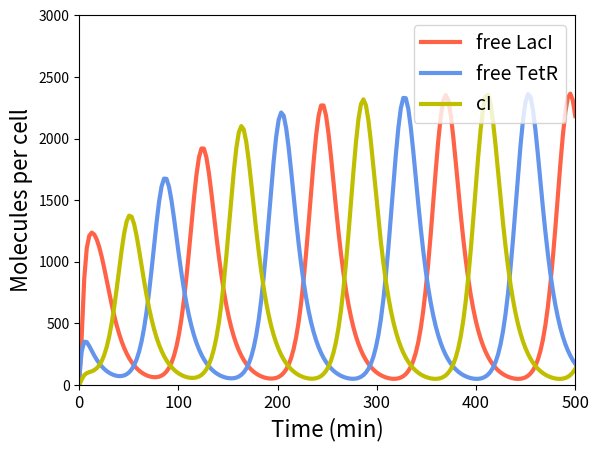

Python code for this plot:
# -*- coding: utf-8 -*-
"""
Created on Wed Jun 24 23:30:31 2020
Modified on Wed Jul 15 11:33:30 2020

@author: pablo
@made pretty: Johanna


"""
# COMENTS

# Here we used the model from Elowitz and Leiber 2000 and adapted it by introducign IPTG and aTc into the equations
# Note all the rescaling done in the model, we will have to rescale back protein and time before ploting
# IPTG "kidnaps" LacI and aTc "kidnaps" TetR
# We have introduced those compounds using the Hill Function thans to the tutorials of Imperial College iGEM TEAM 2020
# https://www.ncbi.nlm.nih.gov/pmc/articles/PMC2715899/ #IPTG PAPER
# http://2016.igem.org/Team:William_and_Mary/Model #aTc IFO
# Nice quote:
# "[Mathematical models are] accurate descriptions of our pathetic thinking about nature" - James Black


# REQUIRED PACKAGES
import numpy as np
from scipy.integrate import odeint
import matplotlib.pyplot as plt
from statistics import mean



# PARAMETERS (those without units are adimentional)
alpha0 = 0.216
alpha  = 216
n      = 2
beta   = 0.2
IPTG_0 = 0
aTc_0  = 0
Kdi    = 1e-10 # M
Kda    = 3.6e-10 # M
ni     = 1
na     = 1


# We define the repressilartor as a function
def repressilator(z, t):
   
    mRNA_lacI = z[0]
    p_lacI    = z[1]
    mRNA_tetR = z[2]
    p_tetR    = z[3]
    mRNA_cI   = z[4]
    p_cI      = z[5]


    #LacI 

    dmRNA_lacIdt = alpha/(1 + p_cI**n) + alpha0 - mRNA_lacI
    dp_lacIdt    = - beta* (p_lacI - mRNA_lacI ) * (1- IPTG_0**ni/(Kdi+IPTG_0**ni))
    
    #TetR 

    dmRNA_tetRdt = alpha/(1 + p_lacI**n) + alpha0 - mRNA_tetR
    dp_tetRdt    = - beta* (p_tetR- mRNA_tetR) * (1- aTc_0**na/(Kda+aTc_0**na))

    #CI
  
    dmRNA_cIdt   = alpha/(1+(p_tetR)**n)+ alpha0 - mRNA_cI
    dp_cIdt      = - beta* (p_cI -mRNA_cI)
    
    
    return[dmRNA_lacIdt, dp_lacIdt, dmRNA_tetRdt, dp_tetRdt, dmRNA_cIdt, 
           dp_cIdt]

  

#Initial conditions 
z0 = [0, 0, 1, 2, 0, 0] #mRNA, Protein: LacI, TetR, cI


#Timepoints
# Remember time is rescaled by ln(2)/2 min, so we undo the rescaling to polot
t  = np.linspace(0,500*(np.log(2)/2), 200) # we integrate 200 little stpept until 

t_to_plot=np.linspace(0,500*(np.log(2)/2), 6)
real_time=np.linspace(0, 500 ,6)
real_t=[int(round(x)) for x in real_time]
#Ploting

# We solve the equations and store their value.
z  = odeint(repressilator, z0, t)

# We create a list of proteins to plot
average_prot = []
for i in range(len(z)):
    average_prot.append(mean([z[i,1]*40, z[i,3]*40, z[i,5]]*40)) #times 40 because proteins are rescaled in units of KM

#We make the plot!
plt.plot(t,z[:,1]*40,label = "free LacI", color="tomato", lw=3)
plt.plot(t,z[:,3]*40,label = "free TetR", color="cornflowerblue", lw=3)
plt.plot(t,z[:,5]*40,label = "cI", color="y", lw=3)
plt.legend(fontsize=14, loc="upper right")
plt.xticks(t_to_plot,real_t, rotation=0, fontsize=12)
plt.ylim(0,3000)
plt.xlim(0,500*(np.log(2)/2))
plt.xlabel("Time (min)", fontsize=16)
plt.ylabel("Molecules per cell", fontsize=16)
plt.show()

# In case you want to create a plot per step and then merge them in a video or gif, uncoment and run the following
"""
for i in range(200):

    plt.plot(t[:i],z[:,1][:i]*40,label = "LacI", color="tomato", lw=3)
    plt.plot(t[:i],z[:,3][:i]*40,label = "TetR", color="cornflowerblue", lw=3)
    plt.plot(t[:i],z[:,5][:i]*40,label = "cI", color="blue", lw=3)
    #plt.plot(t, average_prot, label = "Average protein")
    plt.legend(fontsize=14, loc="upper right")
    plt.xticks(np.linspace(0, 34.657*5,6),real_t, rotation=0)
    plt.ylim(0,2500)
    plt.xlim(0,34.657*5)
    plt.xlabel("Time (min)", fontsize=14)
    plt.ylabel("Molecules per cell", fontsize=14)
    plt.savefig("WHEREVER/fig_" + format(i) +".png", transparent=True)
    plt.show()

#plt.plot(z[:,0], z[:,1])
    """